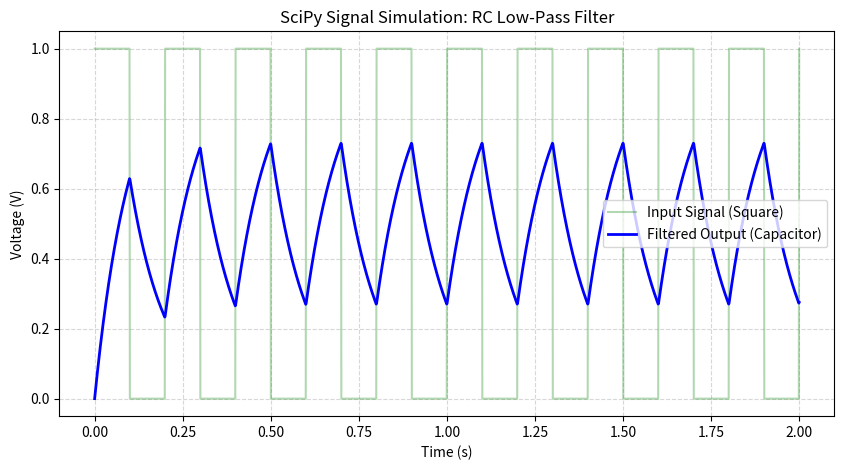

This chart was generated by the following Python code:
import numpy as np
from scipy import signal
import matplotlib.pyplot as plt

# 1. Define the Physics (RC Circuit)
R, C = 1000, 100e-6
tau = R * C
# G(s) = 1 / (tau*s + 1)
system = signal.TransferFunction([1], [tau, 1])

# 2. Create an Arbitrary Input (A Square Wave)
t = np.linspace(0, 2, 2000)
# Create a 5Hz square wave jumping between 0 and 1
u = 0.5 * (signal.square(2 * np.pi * 5 * t) + 1)

# 3. RUN THE SIMULATION
# tout = time output, yout = system response, xout = internal states
tout, yout, xout = signal.lsim(system, U=u, T=t)

# 4. Plotting the results
plt.figure(figsize=(10, 5))
plt.plot(t, u, 'g', alpha=0.3, label='Input Signal (Square)')
plt.plot(tout, yout, 'b', linewidth=2, label='Filtered Output (Capacitor)')

plt.title("SciPy Signal Simulation: RC Low-Pass Filter")
plt.xlabel("Time (s)")
plt.ylabel("Voltage (V)")
plt.grid(True, which='both', linestyle='--', alpha=0.5)
plt.legend()
plt.show()
